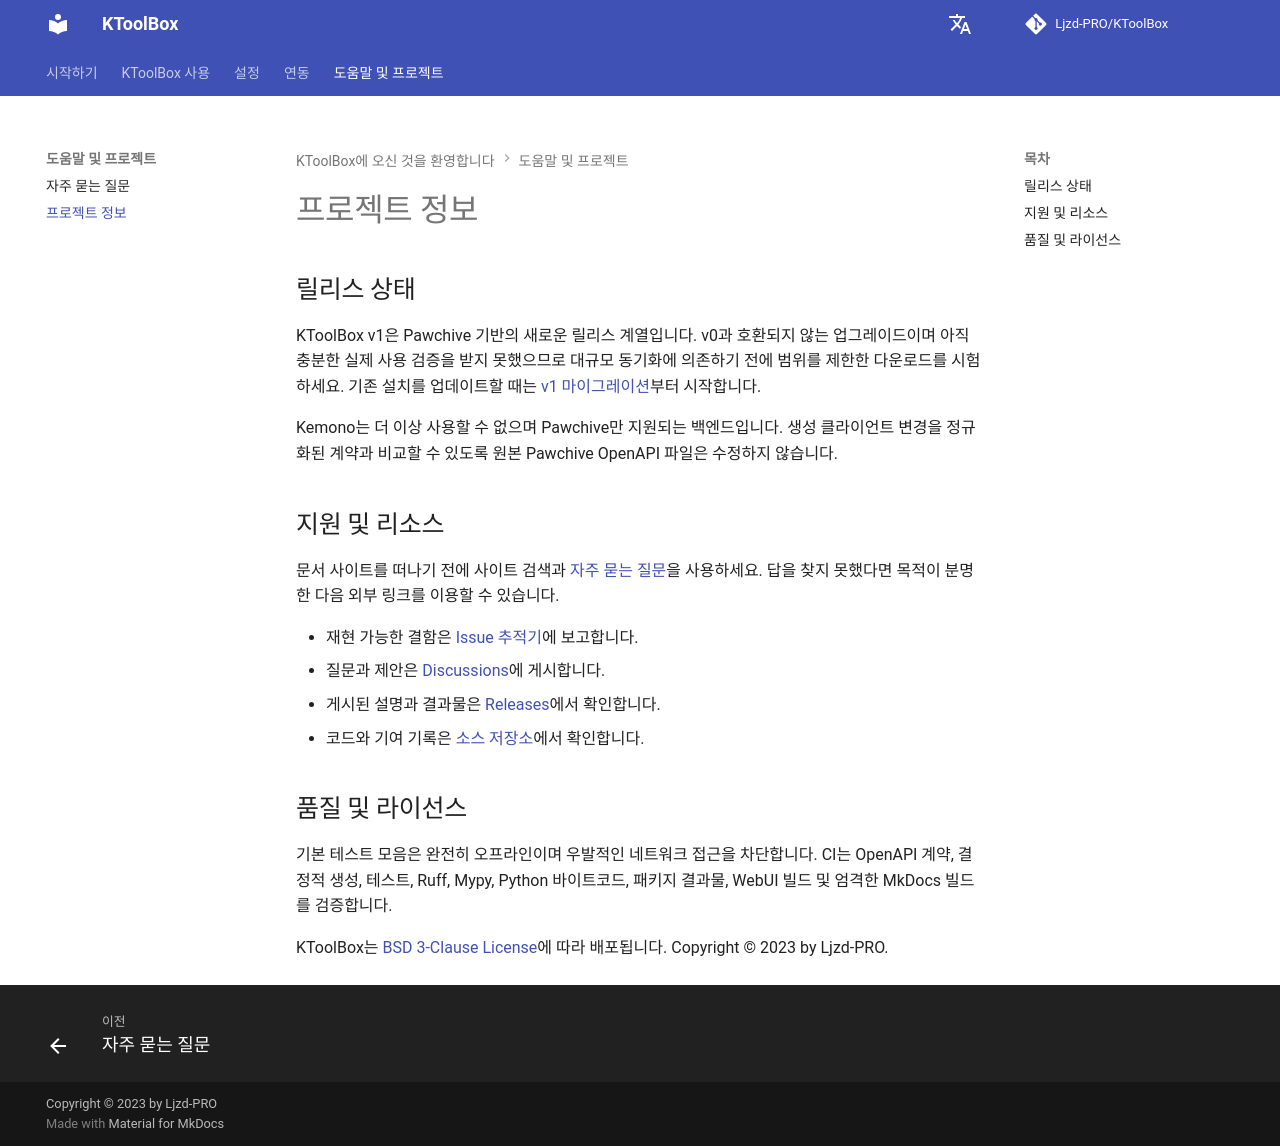

repository: Ljzd-PRO/KToolBox · page: master/ko/more/index.html · generator: mkdocs

# 프로젝트 정보

## 릴리스 상태

KToolBox v1은 Pawchive 기반의 새로운 릴리스 계열입니다. v0과 호환되지 않는 업그레이드이며 아직 충분한 실제 사용 검증을 받지 못했으므로 대규모 동기화에 의존하기 전에 범위를 제한한 다운로드를 시험하세요. 기존 설치를 업데이트할 때는 [v1 마이그레이션](migration-v1.md)부터 시작합니다.

Kemono는 더 이상 사용할 수 없으며 Pawchive만 지원되는 백엔드입니다. 생성 클라이언트 변경을 정규화된 계약과 비교할 수 있도록 원본 Pawchive OpenAPI 파일은 수정하지 않습니다.

## 지원 및 리소스

문서 사이트를 떠나기 전에 사이트 검색과 [자주 묻는 질문](faq.md)을 사용하세요. 답을 찾지 못했다면 목적이 분명한 다음 외부 링크를 이용할 수 있습니다.

- 재현 가능한 결함은 [Issue 추적기](https://github.com/Ljzd-PRO/KToolBox/issues)에 보고합니다.
- 질문과 제안은 [Discussions](https://github.com/Ljzd-PRO/KToolBox/discussions)에 게시합니다.
- 게시된 설명과 결과물은 [Releases](https://github.com/Ljzd-PRO/KToolBox/releases)에서 확인합니다.
- 코드와 기여 기록은 [소스 저장소](https://github.com/Ljzd-PRO/KToolBox)에서 확인합니다.

## 품질 및 라이선스

기본 테스트 모음은 완전히 오프라인이며 우발적인 네트워크 접근을 차단합니다. CI는 OpenAPI 계약, 결정적 생성, 테스트, Ruff, Mypy, Python 바이트코드, 패키지 결과물, WebUI 빌드 및 엄격한 MkDocs 빌드를 검증합니다.

KToolBox는 [BSD 3-Clause License](https://opensource.org/license/bsd-3-clause)에 따라 배포됩니다. Copyright © 2023 by Ljzd-PRO.
